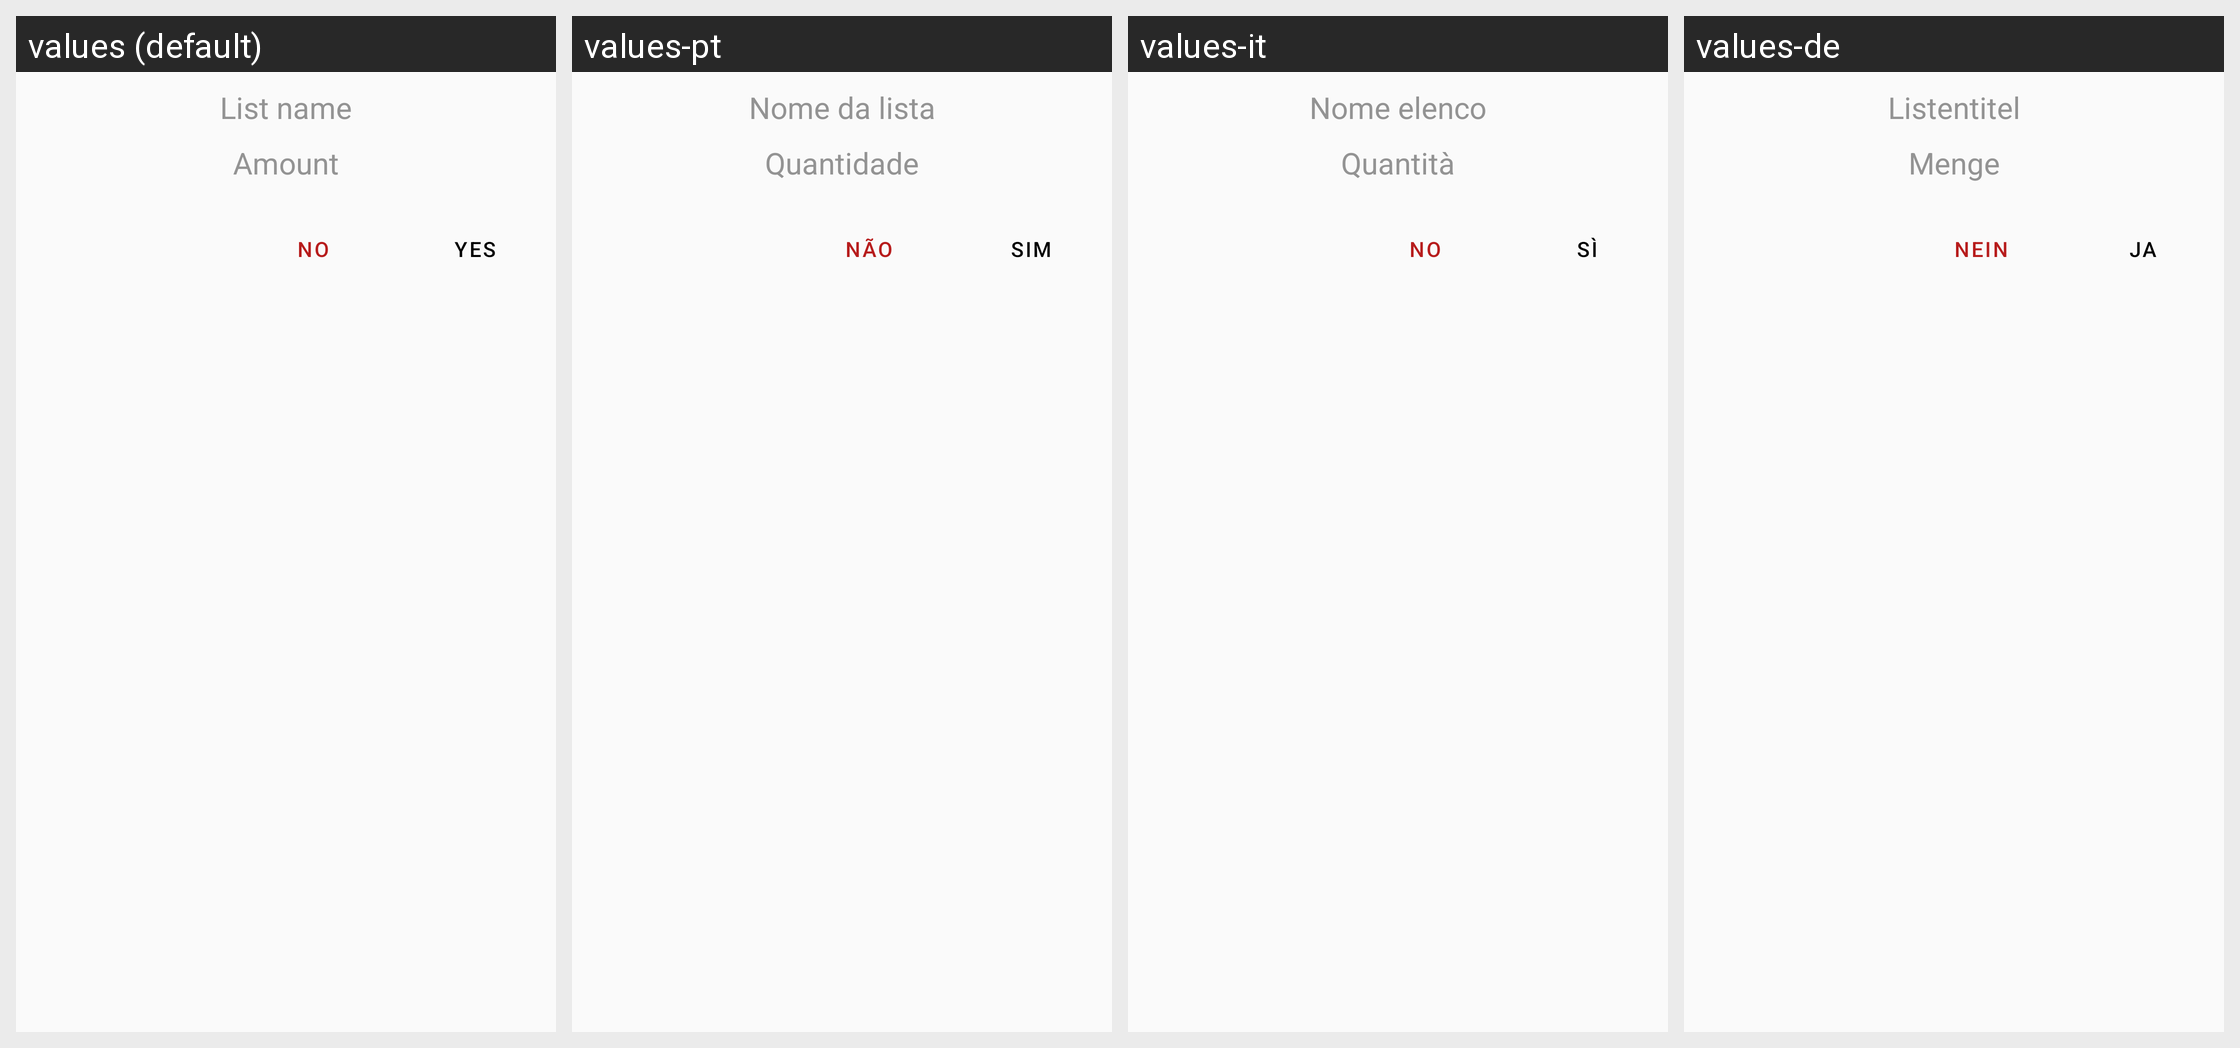

Translations of the strings shown on this Android screen, per locale in the grid:
Android screen res/layout/dialog_set_recipe.xml rendered under 4 locales, left to right: values (default), values-pt, values-it, values-de. Device: Nexus 5 (rendered at 1080×1920; each locale shown at half size, 540×960, under a caption strip naming it); theme Theme.ShopList.
Other locales in the repository, not shown: values-en, values-es, values-fr, values-ru, values-uk, values-zh.
Strings drawn on this screen, with the default value and each locale's value (text and hints the layout hard-codes, and strings that could not be matched under every locale, appear in the picture but are not listed):

list_title
  values: List name
  values-pt: Nome da lista
  values-it: Nome elenco
  values-de: Listentitel

amount
  values: Amount
  values-pt: Quantidade
  values-it: Quantità
  values-de: Menge

no
  values: No
  values-pt: Não
  values-it: No
  values-de: Nein

yes
  values: Yes
  values-pt: Sim
  values-it: Sì
  values-de: Ja
